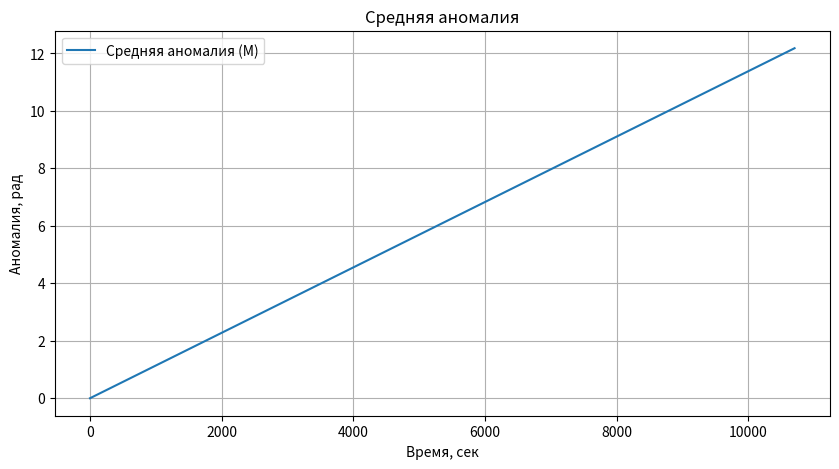
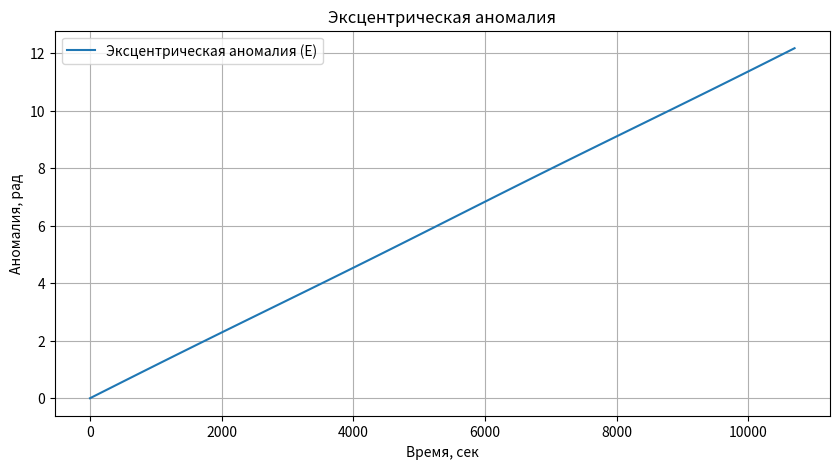
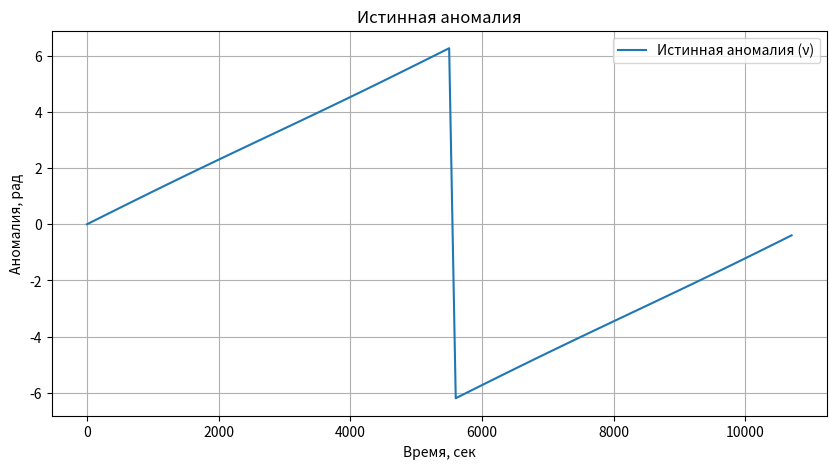
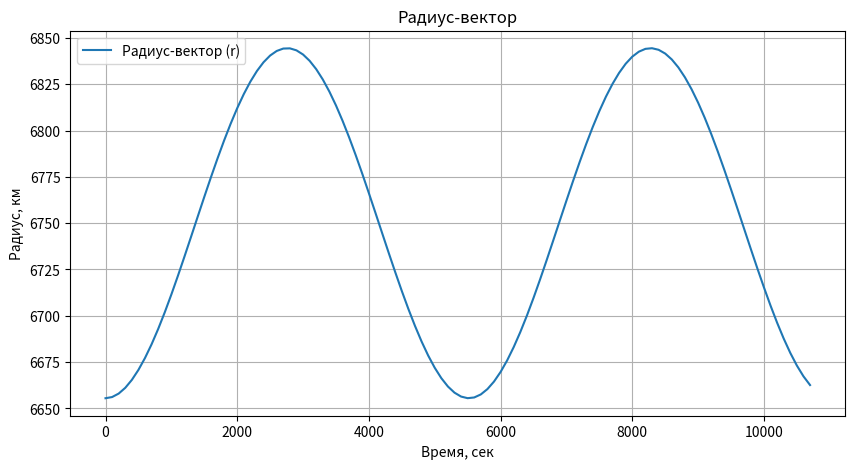
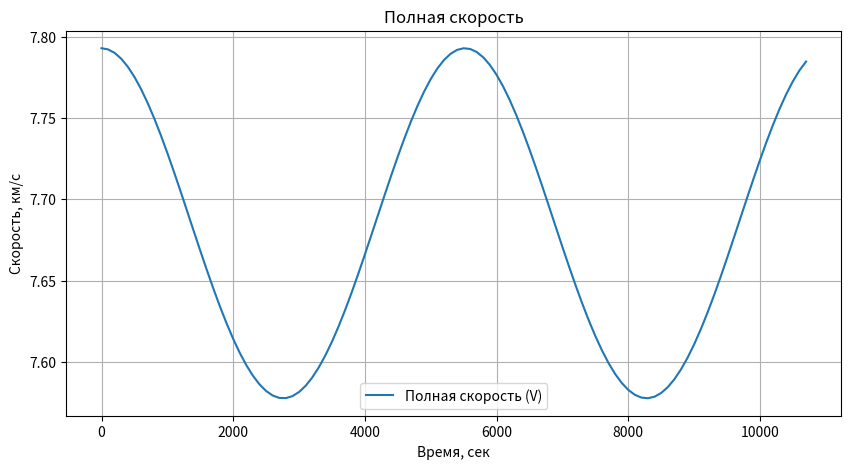
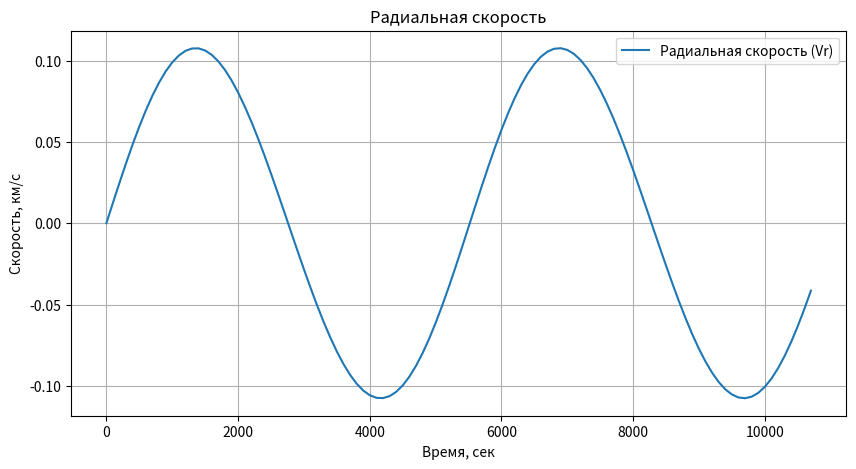
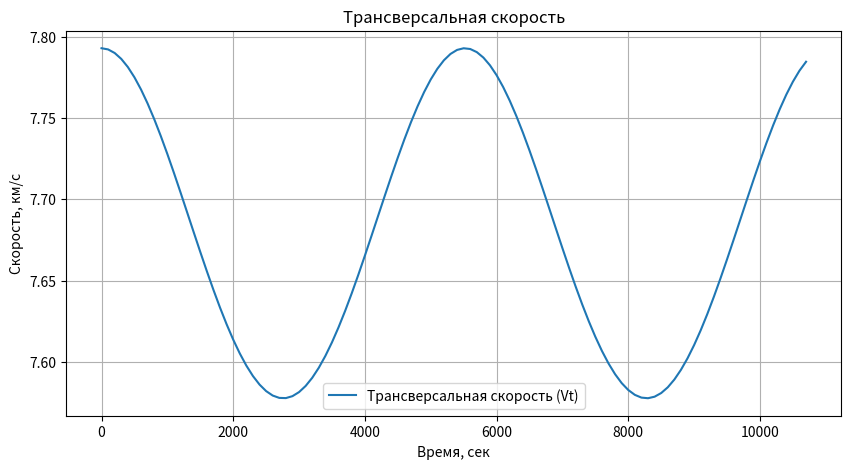

Recreate these plots in Python, in order.
import math
import matplotlib.pyplot as plt

#дано
MU = 398600
a = 6750
e = 0.014
T = 5400

#VVV формулы VVV
def calculate_mean_motion(mu, a):
    return math.sqrt(mu / a**3)
def calculate_mean_anomaly(n, t):
    return n * t
def calculate_eccentric_anomaly(M, e, tol=1e-6):
    E = M
    while True:
        delta_E = (M - (E - e * math.sin(E))) / (1 - e * math.cos(E))
        E += delta_E
        if abs(delta_E) < tol:
            break
    return E
def calculate_true_anomaly(E, e):
    numerator = math.sqrt(1 + e) * math.sin(E / 2)
    denominator = math.sqrt(1 - e) * math.cos(E / 2)
    return 2 * math.atan2(numerator, denominator)
def calculate_radius_vector(a, e, nu):
    return a * (1 - e**2) / (1 + e * math.cos(nu))
def calculate_angular_momentum(mu, a, e):
    return math.sqrt(mu * a * (1 - e**2))
def calculate_total_velocity(mu, r, a):
    return math.sqrt(mu * (2 / r - 1 / a))
def calculate_radial_velocity(mu, h, e, nu):
    return mu / h * e * math.sin(nu)
def calculate_transverse_velocity(h, r):
    return h / r
def plot_graph(x_values, y_values, labels, title, x_label, y_label):
    plt.figure(figsize=(10, 5))
    for y, label in zip(y_values, labels):
        plt.plot(x_values, y, label=label)
    plt.title(title)
    plt.xlabel(x_label)
    plt.ylabel(y_label)
    plt.legend()
    plt.grid(True)
    plt.show()

#VVV расчеты VVV
n = calculate_mean_motion(MU, a)
M = calculate_mean_anomaly(n, T)
E = calculate_eccentric_anomaly(M, e)
nu = calculate_true_anomaly(E, e)
r = calculate_radius_vector(a, e, nu)
h = calculate_angular_momentum(MU, a, e)
V = calculate_total_velocity(MU, r, a)
Vr = calculate_radial_velocity(MU, h, e, nu)
Vt = calculate_transverse_velocity(h, r)

#VVV результаты VVV
print(f"Среднее движение (n): {n:.4f} рад/с")
print(f"Средняя аномалия (M): {M:.4f} рад")
print(f"Эксцентрическая аномалия (E): {E:.4f} рад")
print(f"Истинная аномалия (ν): {nu:.4f} рад")
print(f"Радиус-вектор (r): {r:.2f} км")
print(f"Относительный момент импульса (h): {h:.2f} км^2/с")
print(f"Модуль полной скорости (V): {V:.2f} км/с")
print(f"Радиальная скорость (Vr): {Vr:.2f} км/с")
print(f"Трансверсальная скорость (Vt): {Vt:.2f} км/с")

#VVV графики VVV
time_values = [i for i in range(0, T * 2, 100)]
M_values = [calculate_mean_anomaly(n, t) for t in time_values]
E_values = [calculate_eccentric_anomaly(M, e) for M in M_values]
nu_values = [calculate_true_anomaly(E, e) for E in E_values]
r_values = [calculate_radius_vector(a, e, nu) for nu in nu_values]
V_values = [calculate_total_velocity(MU, r, a) for r in r_values]
Vr_values = [calculate_radial_velocity(MU, h, e, nu) for nu in nu_values]
Vt_values = [calculate_transverse_velocity(h, r) for r in r_values]

plot_graph(time_values, [M_values], ["Средняя аномалия (M)"], "Средняя аномалия", "Время, сек", "Аномалия, рад")
plot_graph(time_values, [E_values], ["Эксцентрическая аномалия (E)"], "Эксцентрическая аномалия", "Время, сек", "Аномалия, рад")
plot_graph(time_values, [nu_values], ["Истинная аномалия (ν)"], "Истинная аномалия", "Время, сек", "Аномалия, рад")
plot_graph(time_values, [r_values], ["Радиус-вектор (r)"], "Радиус-вектор", "Время, сек", "Радиус, км")
plot_graph(time_values, [V_values], ["Полная скорость (V)"], "Полная скорость", "Время, сек", "Скорость, км/с")
plot_graph(time_values, [Vr_values], ["Радиальная скорость (Vr)"], "Радиальная скорость", "Время, сек", "Скорость, км/с")
plot_graph(time_values, [Vt_values], ["Трансверсальная скорость (Vt)"], "Трансверсальная скорость", "Время, сек", "Скорость, км/с")

plt.show()
